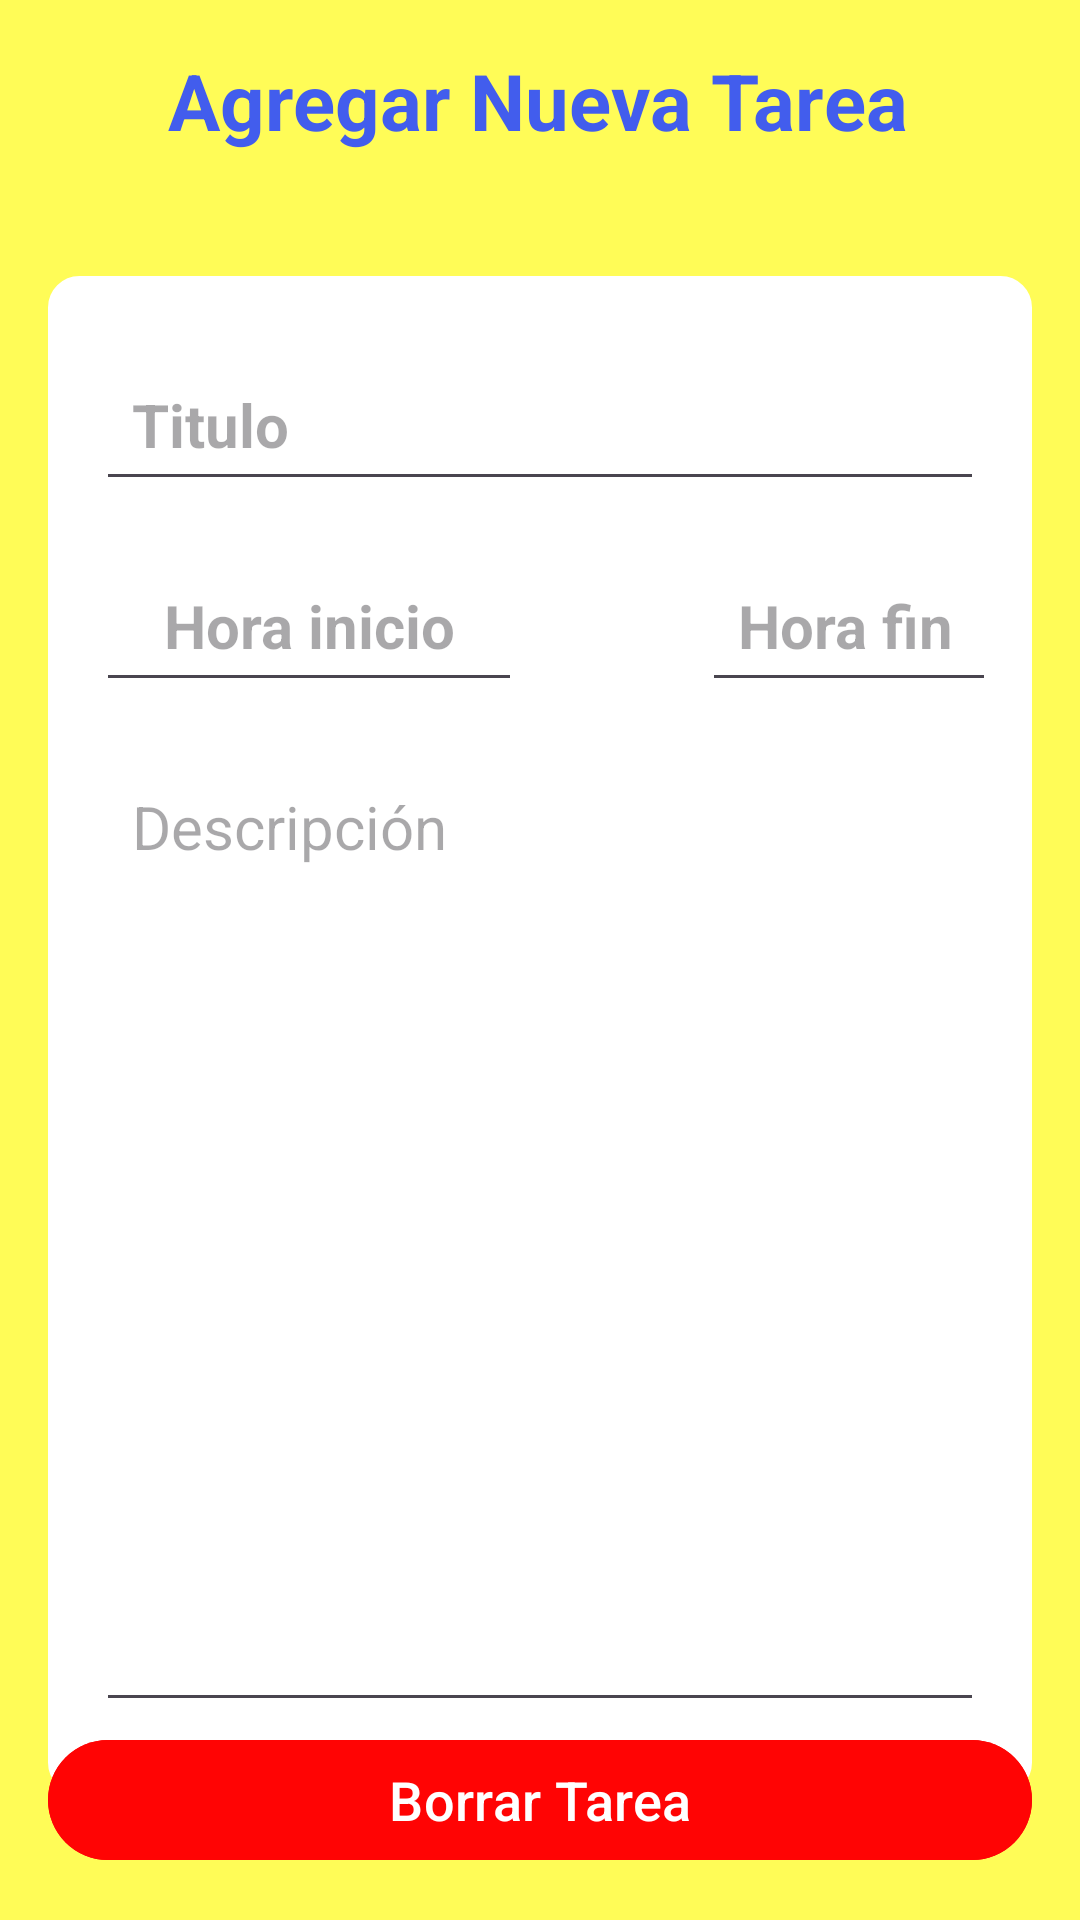

The Android layout XML behind this screen, and the referenced resources:
<!-- AndroidManifest.xml: application theme Theme.MejoradorCoppel -->
<!-- res/layout/activity_task_details.xml -->
<?xml version="1.0" encoding="utf-8"?>
<RelativeLayout xmlns:android="http://schemas.android.com/apk/res/android"
    xmlns:app="http://schemas.android.com/apk/res-auto"
    xmlns:tools="http://schemas.android.com/tools"
    android:layout_width="match_parent"
    android:layout_height="match_parent"
    android:background="@color/fondo"
    android:padding="16dp"
    tools:context=".TaskDetailsActivity">

    <RelativeLayout
        android:layout_width="match_parent"
        android:layout_height="wrap_content"
        android:id="@+id/title_bar_layout">

        <ImageButton
            android:id="@+id/back_btn"
            android:layout_width="50dp"
            android:layout_height="50dp"
            android:layout_alignParentEnd="true"
            android:layout_marginEnd="355dp"
            android:background="?attr/selectableItemBackgroundBorderless"
            android:src="@drawable/ic_baseline_arrow_back_24"
            app:tint="@color/coppel2" />

        <TextView
            android:id="@+id/page_title"
            android:layout_width="wrap_content"
            android:layout_height="wrap_content"
            android:text="Agregar Nueva Tarea"
            android:layout_marginHorizontal="40dp"
            android:textColor="@color/coppel2"
            android:textSize="26sp"
            android:textStyle="bold" />

        <ImageButton
            android:id="@+id/save_task_btn"
            android:layout_width="36dp"
            android:layout_height="36dp"
            android:layout_alignParentEnd="true"
            android:layout_centerVertical="true"
            android:background="?attr/selectableItemBackgroundBorderless"
            android:src="@drawable/ic_baseline_done_24"
            app:tint="@color/coppel2"

            tools:ignore="TouchTargetSizeCheck,SpeakableTextPresentCheck" />

    </RelativeLayout>

    <LinearLayout
        android:layout_width="match_parent"
        android:layout_height="wrap_content"
        android:layout_below="@id/title_bar_layout"
        android:orientation="vertical"
        android:padding="16dp"
        android:layout_marginVertical="26dp"
        android:backgroundTint="@color/white"
        android:background="@drawable/rounded_corner">

        <EditText
            android:layout_width="match_parent"
            android:layout_height="wrap_content"
            android:id="@+id/titulo_text"
            android:hint="Titulo"
            android:textSize="20sp"
            android:textStyle="bold"
            android:layout_marginVertical="8dp"
            android:padding="12dp"
            android:textColor="@color/black"/>

        <LinearLayout
            android:layout_width="match_parent"
            android:layout_height="match_parent"
            android:orientation="horizontal">

            <EditText
                android:id="@+id/editTextHoraInicio"
                android:layout_width="wrap_content"
                android:layout_height="wrap_content"
                android:ems="6"
                android:inputType="time"
                android:hint="Hora inicio"
                android:textSize="20sp"
                android:gravity="center"
                android:textStyle="bold"
                android:layout_marginVertical="8dp"
                android:padding="12dp"
                android:textColor="@color/black"/>

            <EditText
                android:id="@+id/editTextHoraFin"
                android:layout_width="132dp"
                android:layout_height="wrap_content"
                android:layout_marginHorizontal="60dp"
                android:layout_marginVertical="8dp"
                android:ems="6"
                android:hint="Hora fin"
                android:inputType="time"
                android:padding="12dp"
                android:textColor="@color/black"
                android:textSize="20sp"
                android:textStyle="bold" />
        </LinearLayout>

        <EditText
            android:layout_width="match_parent"
            android:layout_height="wrap_content"
            android:id="@+id/desc_text"
            android:hint="Descripción"
            android:minLines="14"
            android:gravity="top"
            android:textSize="20sp"
            android:layout_marginVertical="8dp"
            android:padding="12dp"
            android:textColor="@color/black"/>


    </LinearLayout>

    <com.google.android.material.button.MaterialButton
        android:id="@+id/delete_task_btn"
        android:layout_width="match_parent"
        android:layout_height="wrap_content"
        android:layout_alignParentBottom="true"
        android:backgroundTint="@color/btn_fondo"
        android:gravity="center"
        android:text="Borrar Tarea"
        android:textColor="#FFFFFF"
        android:textSize="18sp" />



</RelativeLayout>
<!-- resources referenced by this layout -->
<resources>
  <color name="black">#FF000000</color>
  <color name="btn_fondo">#FF0404</color>
  <color name="coppel2">#425DED</color>
  <color name="fondo">#FFFC57</color>
  <color name="white">#FFFFFFFF</color>
  <!-- drawable rounded_corner (drawable) -->
  <?xml version="1.0" encoding="utf-8"?>
  <shape xmlns:android="http://schemas.android.com/apk/res/android"
      android:shape="rectangle">
      <corners android:radius="10dp"/>
      <stroke android:width="1dp" android:color="@color/fondo2"/>
  
  </shape>
  <style name="Theme.MejoradorCoppel" parent="Base.Theme.MejoradorCoppel" />
  <color name="fondo2">#0458FF</color>
  <style name="Base.Theme.MejoradorCoppel" parent="Theme.Material3.DayNight.NoActionBar">
          
          
      </style>
</resources>
